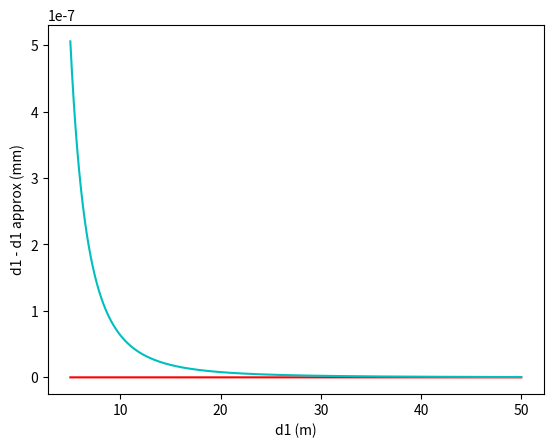

Recreate this plot in Python.
import numpy as np
import matplotlib.pyplot as plt


h = .3
#Delta = np.arange(0,0.1,0.01)
Delta = 0.15
d1 = np.arange(5,50,0.001)
#d1 = np.array([2,100])

dA = np.sqrt(d1**2 + Delta**2)
dC = np.sqrt(d1**2 + (h - Delta)**2)

my_d1_calculation = np.sqrt( (dA**2 + dC**2) / 2 - h**2 / 4)

taylor_exp_1_d1 = .5 * np.sqrt( (dA+dC)**2 - h**2 ) + (dA-dC)**2/(4*np.sqrt(dA+dC)**2-h**2)
taylor_exp_2_d1 = .5 * (dA + dC - h**2/(2*(dA+dC))) + (dA-dC)**2/(4*(dA+dC) - (2*h**2/(dA+dC)))

#print(abs(my_d1_calculation - taylor_exp_1_d1))
#print(abs(my_d1_calculation - taylor_exp_2_d1))

plt.plot(d1,abs(my_d1_calculation - taylor_exp_1_d1),'r')
plt.plot(d1,abs(my_d1_calculation - taylor_exp_2_d1),'c')
plt.xlabel('d1 (m)')
plt.ylabel('d1 - d1 approx (mm)')